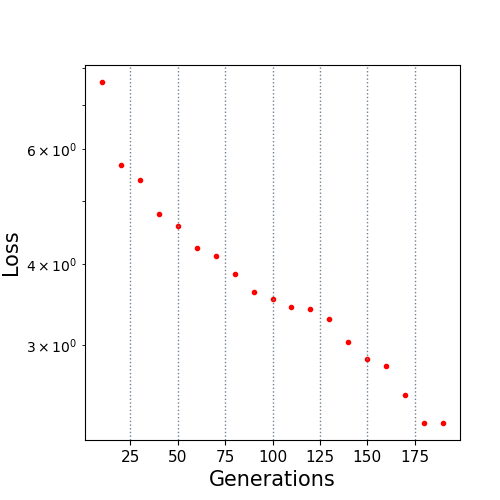

Source data for this figure (header and first rows):
10.0, 7.60305
20.0, 5.666
30.0, 5.373
40.0, 4.769
50.0, 4.575
60.0, 4.229
70.0, 4.105
80.0, 3.861
90.0, 3.614
100.0, 3.537
110.0, 3.433
120.0, 3.41
130.0, 3.287
140.0, 3.029
150.0, 2.856
160.0, 2.79
170.0, 2.512
180.0, 2.278
190.0, 2.278
